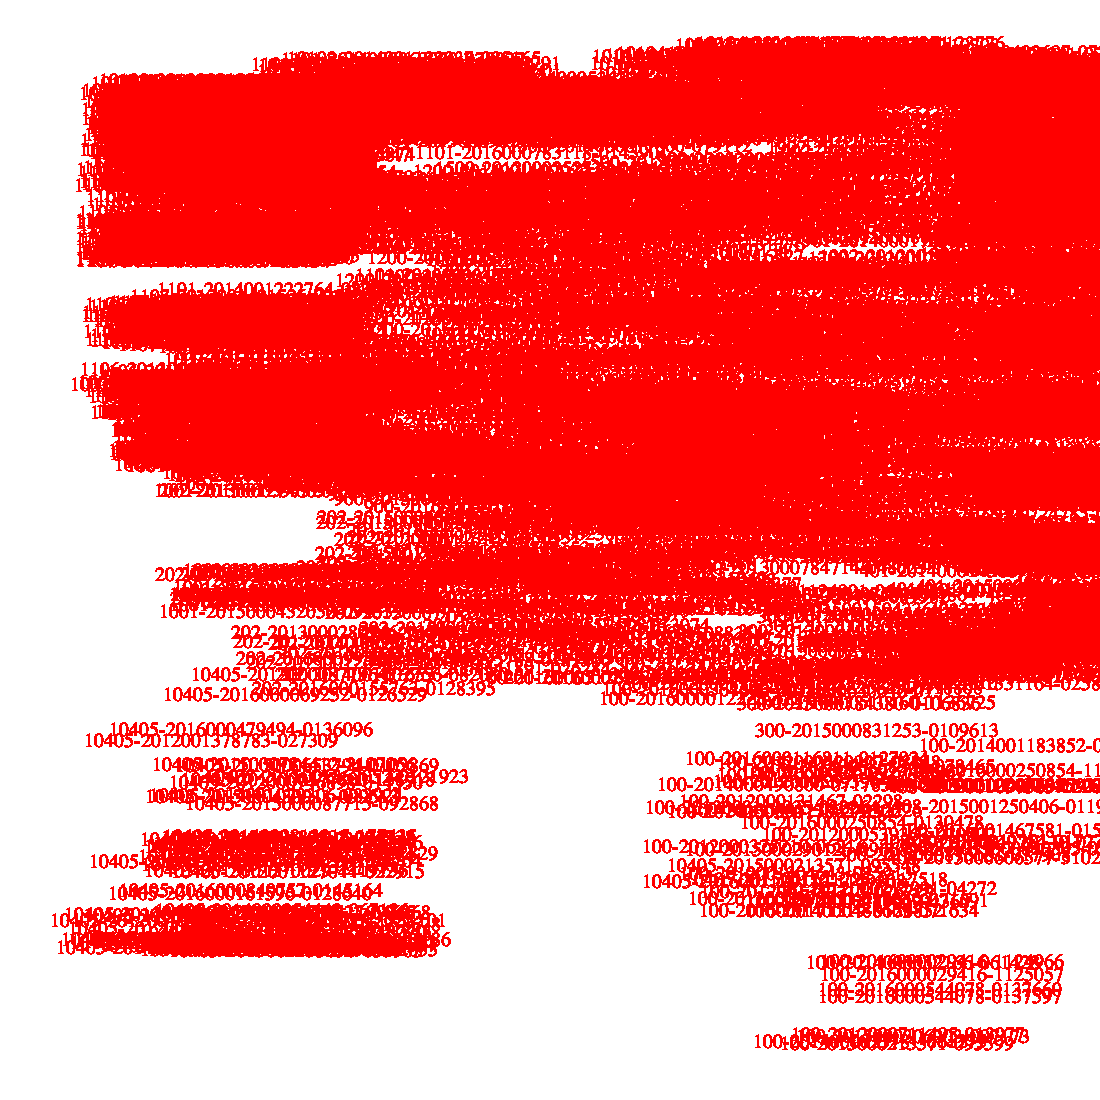

The table this chart was drawn from, first rows:
rideHailAgentID, xCoord, yCoord
rideHailAgent-1002-2013000787397-048072, 679119, 4822677
rideHailAgent-1101-2016000760827-0142893, 680646, 4819547
rideHailAgent-1803-2013000802673-148554, 686819, 4818944
rideHailAgent-1500-2013000663329-245802, 682280, 4822633
rideHailAgent-1106-2013001390857-158611, 678842, 4822604
rideHailAgent-1002-2012000805694-015624, 678827, 4823409
rideHailAgent-405-2012000889468-018106, 686867, 4823777
rideHailAgent-10600-2014000159546-165190, 681946, 4822851
rideHailAgent-401-2014000228364-066764, 686391, 4825619
rideHailAgent-700-2015001196834-0117958, 683498, 4824248
rideHailAgent-405-2014000079080-162981, 687140, 4823849
rideHailAgent-10102-2016001223046-215171…, 679263, 4819307
rideHailAgent-10405-2015000189392-094738, 679123, 4827964
rideHailAgent-10102-2012000845031-016985, 680731, 4819607
rideHailAgent-1108-2015000242580-095858, 678717, 4819862
rideHailAgent-408-2013000889474-049483, 687381, 4825116
rideHailAgent-1001-2016000647792-0140557, 678687, 4823210
rideHailAgent-10401-2012000871125-017864, 687327, 4820705
rideHailAgent-1803-2016000401357-0133636, 686878, 4819418
rideHailAgent-407-2016000246130-0130167, 687002, 4823215
rideHailAgent-1108-2015000189392-094714, 678943, 4819996
rideHailAgent-1001-2015000804471-0108125, 678750, 4823542
rideHailAgent-1108-2016001412423-0154729, 678616, 4819419
rideHailAgent-201-2015001431732-0123062, 681333, 4825158
rideHailAgent-405-2013000128353-032451, 687032, 4824637
rideHailAgent-1804-2016000778909-0143828, 686803, 4820472
rideHailAgent-600-2014000392422-069927, 684491, 4823308
rideHailAgent-1700-2015000884043-0111892, 685201, 4820901
rideHailAgent-1106-2014001489850-091519, 678340, 4820856
rideHailAgent-1107-2012000341159-06662, 678347, 4820811
rideHailAgent-1105-2015000712347-2104861, 678540, 4819420
rideHailAgent-10102-2013000190262-234182, 680415, 4819261
rideHailAgent-700-2012001106989-022283, 683458, 4824366
rideHailAgent-406-2013000369969-038529, 687167, 4823997
rideHailAgent-10600-2012001236897-024169, 681823, 4821233
rideHailAgent-1002-2016001121006-0149491, 678752, 4822596
rideHailAgent-1002-2016000262140-0130891, 680570, 4822649
rideHailAgent-10600-2014001194700-087287, 682309, 4823000
rideHailAgent-700-2012001372968-027122, 683853, 4823845
rideHailAgent-600-2016000389885-0133206, 684157, 4823131
rideHailAgent-600-2014000987574-081400, 683183, 4823117
rideHailAgent-1801-2016000327234-0132085, 686681, 4820920
rideHailAgent-1105-2013000920118-050374, 678718, 4820103
rideHailAgent-1200-2012000056418-0620, 680760, 4820663
rideHailAgent-1101-2015000810401-1108301, 680416, 4819389
rideHailAgent-900-2016000523072-0137217, 681286, 4823843
rideHailAgent-700-2014001231792-088122, 683441, 4823289
rideHailAgent-1002-2015000879933-0111738, 678983, 4822892
rideHailAgent-1700-2012001287756-025079, 685318, 4821212
rideHailAgent-600-2013001421275-059462, 684007, 4823216
rideHailAgent-1902-2013000486183-141716, 685439, 4821652
rideHailAgent-10102-2013000270445-036217, 681561, 4819389
rideHailAgent-10600-2016001223046-015206…, 682034, 4822412
rideHailAgent-1106-2013000270445-036215, 678688, 4821064
rideHailAgent-201-2015001028643-0114689, 682924, 4825242
rideHailAgent-10102-2014000303433-068732, 680431, 4819514
rideHailAgent-100-2016001467581-0156440, 686176, 4827886
rideHailAgent-405-2012001464904-029180, 687130, 4824802
rideHailAgent-10600-2016000275343-013149…, 682360, 4820415
rideHailAgent-1803-2015000050024-192494, 686709, 4819805
... 2,308 more rows
